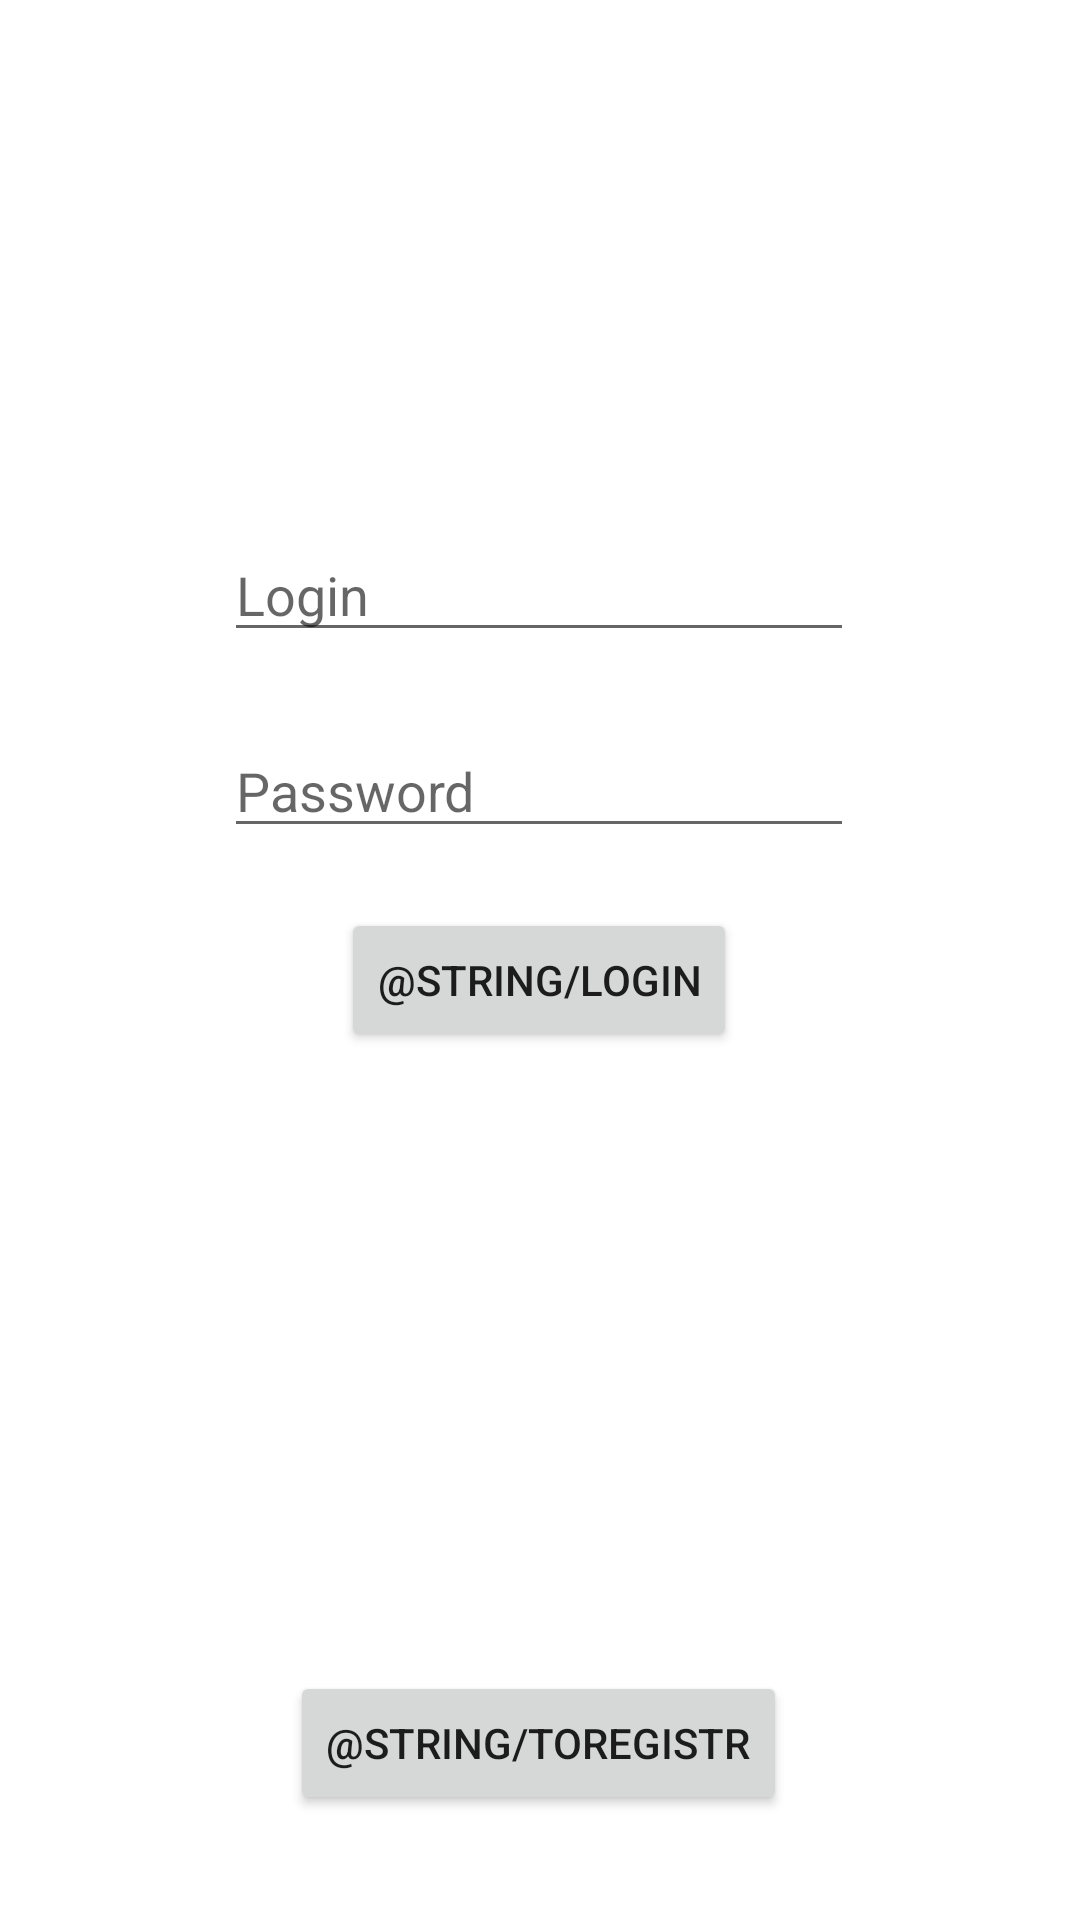

This screen was rendered from an Android layout file. Write that file and the resources it references.
<!-- AndroidManifest.xml: application theme Theme.CryptoNetwork -->
<!-- res/layout/fragment_login.xml -->
<?xml version="1.0" encoding="utf-8"?>
<androidx.constraintlayout.widget.ConstraintLayout xmlns:android="http://schemas.android.com/apk/res/android"
    xmlns:app="http://schemas.android.com/apk/res-auto"
    xmlns:tools="http://schemas.android.com/tools"
    android:layout_width="match_parent"
    android:layout_height="match_parent"
    tools:context=".ui.identification.LoginFragment">

    <Button
        android:id="@+id/button_login"
        android:layout_width="wrap_content"
        android:layout_height="wrap_content"
        android:layout_marginTop="20dp"
        android:text="@string/login"
        app:layout_constraintEnd_toEndOf="parent"
        app:layout_constraintHorizontal_bias="0.498"
        app:layout_constraintStart_toStartOf="parent"
        app:layout_constraintTop_toBottomOf="@+id/password" />

    <Button
        android:id="@+id/button_toregistr"
        android:layout_width="wrap_content"
        android:layout_height="wrap_content"
        android:text="@string/toregistr"
        app:layout_constraintBottom_toBottomOf="parent"
        app:layout_constraintEnd_toEndOf="parent"
        app:layout_constraintHorizontal_bias="0.497"
        app:layout_constraintStart_toStartOf="parent"
        app:layout_constraintTop_toTopOf="parent"
        app:layout_constraintVertical_bias="0.941" />

    <EditText
        android:id="@+id/login"
        android:layout_width="wrap_content"
        android:layout_height="wrap_content"
        android:ems="10"
        android:hint="Login"
        android:inputType="textPersonName"
        app:layout_constraintBottom_toBottomOf="parent"
        app:layout_constraintEnd_toEndOf="parent"
        app:layout_constraintHorizontal_bias="0.497"
        app:layout_constraintStart_toStartOf="parent"
        app:layout_constraintTop_toTopOf="parent"
        app:layout_constraintVertical_bias="0.294" />

    <EditText
        android:id="@+id/password"
        android:layout_width="wrap_content"
        android:layout_height="wrap_content"
        android:layout_marginTop="24dp"
        android:ems="10"
        android:hint="Password"
        android:inputType="textPassword"
        app:layout_constraintEnd_toEndOf="parent"
        app:layout_constraintHorizontal_bias="0.497"
        app:layout_constraintStart_toStartOf="parent"
        app:layout_constraintTop_toBottomOf="@+id/login" />
</androidx.constraintlayout.widget.ConstraintLayout>
<!-- resources referenced by this layout -->
<resources>
  <style name="Theme.CryptoNetwork" parent="Theme.MaterialComponents.DayNight.DarkActionBar">
          
          <item name="colorPrimary">@color/purple_500</item>
          <item name="colorPrimaryVariant">@color/purple_700</item>
          <item name="colorOnPrimary">@color/white</item>
          
          <item name="colorSecondary">@color/teal_200</item>
          <item name="colorSecondaryVariant">@color/teal_700</item>
          <item name="colorOnSecondary">@color/black</item>
          
          <item name="android:statusBarColor" tools:targetApi="l">?attr/colorPrimaryVariant</item>
          
      </style>
  <!-- not gathered from this repository: default colours our renderer supplied (Android Studio template values) -->
  <color name="purple_500">#FF6200EE</color>
  <color name="purple_700">#FF3700B3</color>
  <color name="teal_200">#FF03DAC5</color>
  <color name="teal_700">#FF018786</color>
  <color name="black">#FF000000</color>
  <color name="white">#FFFFFFFF</color>
</resources>
